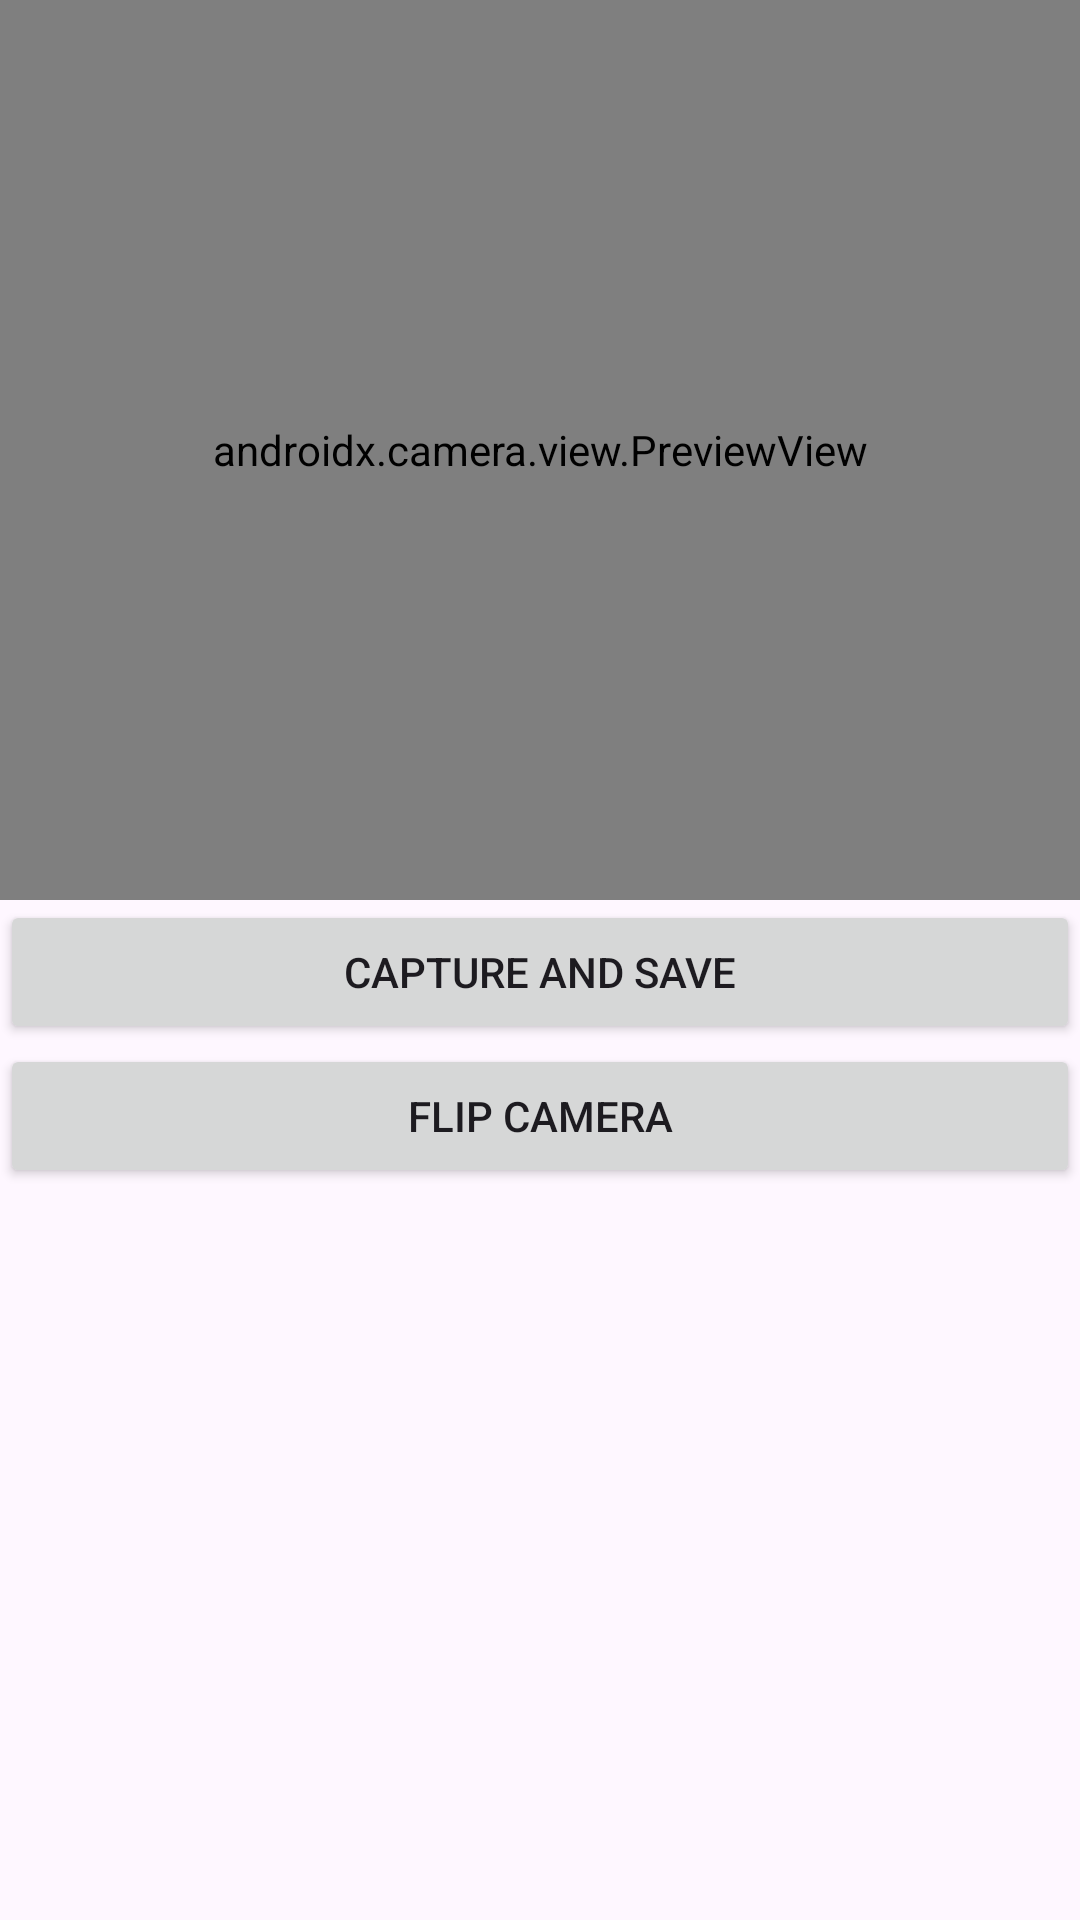

Write the Android layout XML for this screen, with the resource values it uses.
<!-- AndroidManifest.xml: application theme Theme.Aumnatic -->
<!-- res/layout/activity_main.xml -->
<?xml version="1.0" encoding="utf-8"?>
<LinearLayout xmlns:android="http://schemas.android.com/apk/res/android"
    android:orientation="vertical"
    android:layout_width="match_parent"
    android:layout_height="match_parent">

    <androidx.camera.view.PreviewView
        android:id="@+id/previewView"
        android:layout_width="match_parent"
        android:layout_height="300dp" />

    <Button
        android:id="@+id/capButton"
        android:layout_width="match_parent"
        android:layout_height="wrap_content"
        android:text="Capture and Save" />

    <Button
        android:id="@+id/flipButton"
        android:layout_width="match_parent"
        android:layout_height="wrap_content"
        android:text="Flip Camera" />
</LinearLayout>
<!-- resources referenced by this layout -->
<resources>
  <style name="Theme.Aumnatic" parent="Base.Theme.Aumnatic" />
  <style name="Base.Theme.Aumnatic" parent="Theme.Material3.DayNight.NoActionBar">
          
          
      </style>
</resources>
